Photos from the image-classification dataset "CNN---Klasifikasi-Telur" in the GitHub repository Yusufislam7/CNN---Klasifikasi-Telur. Its 3 classes are: arab chicken, horn chicken, kampung chicken.

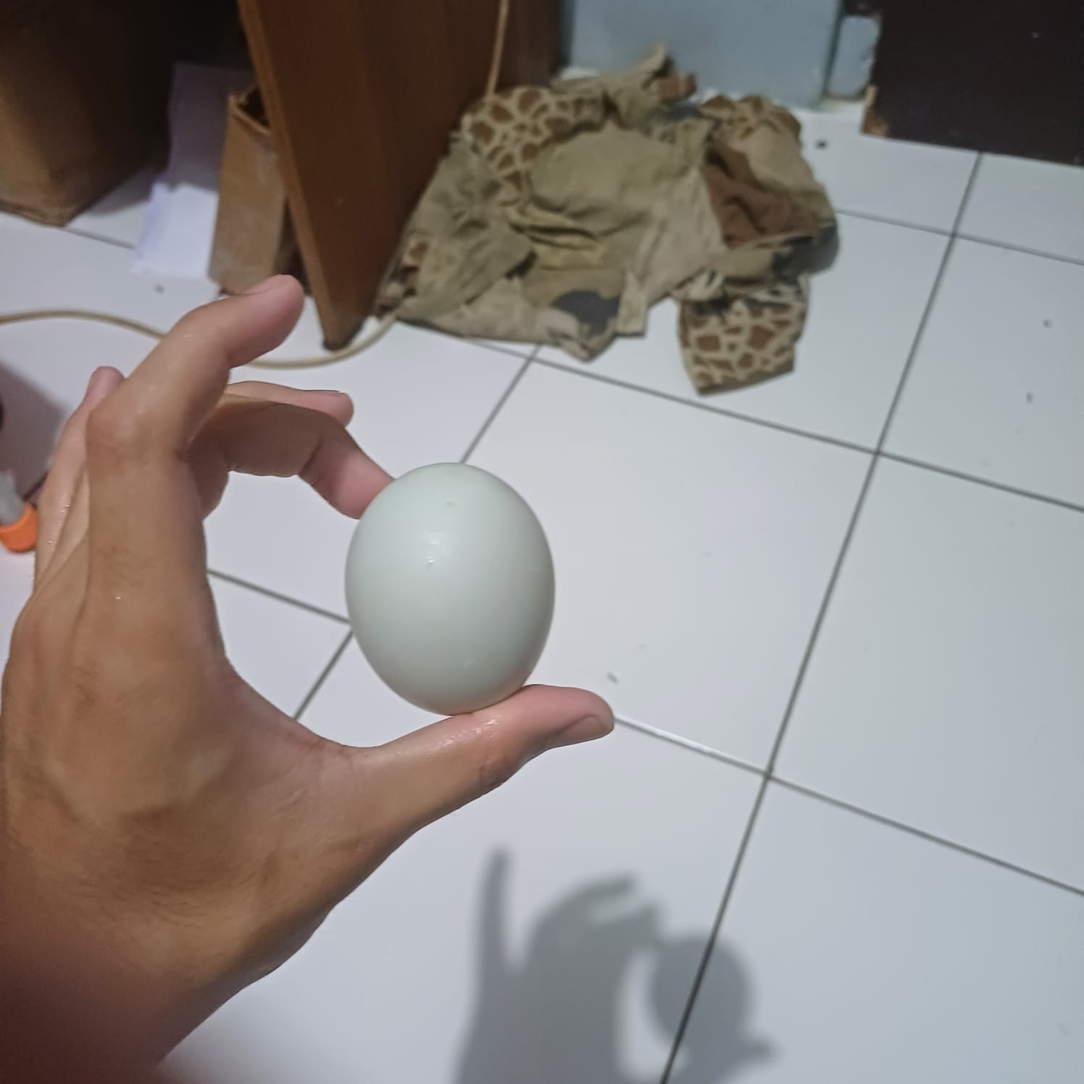
Label: arab chicken

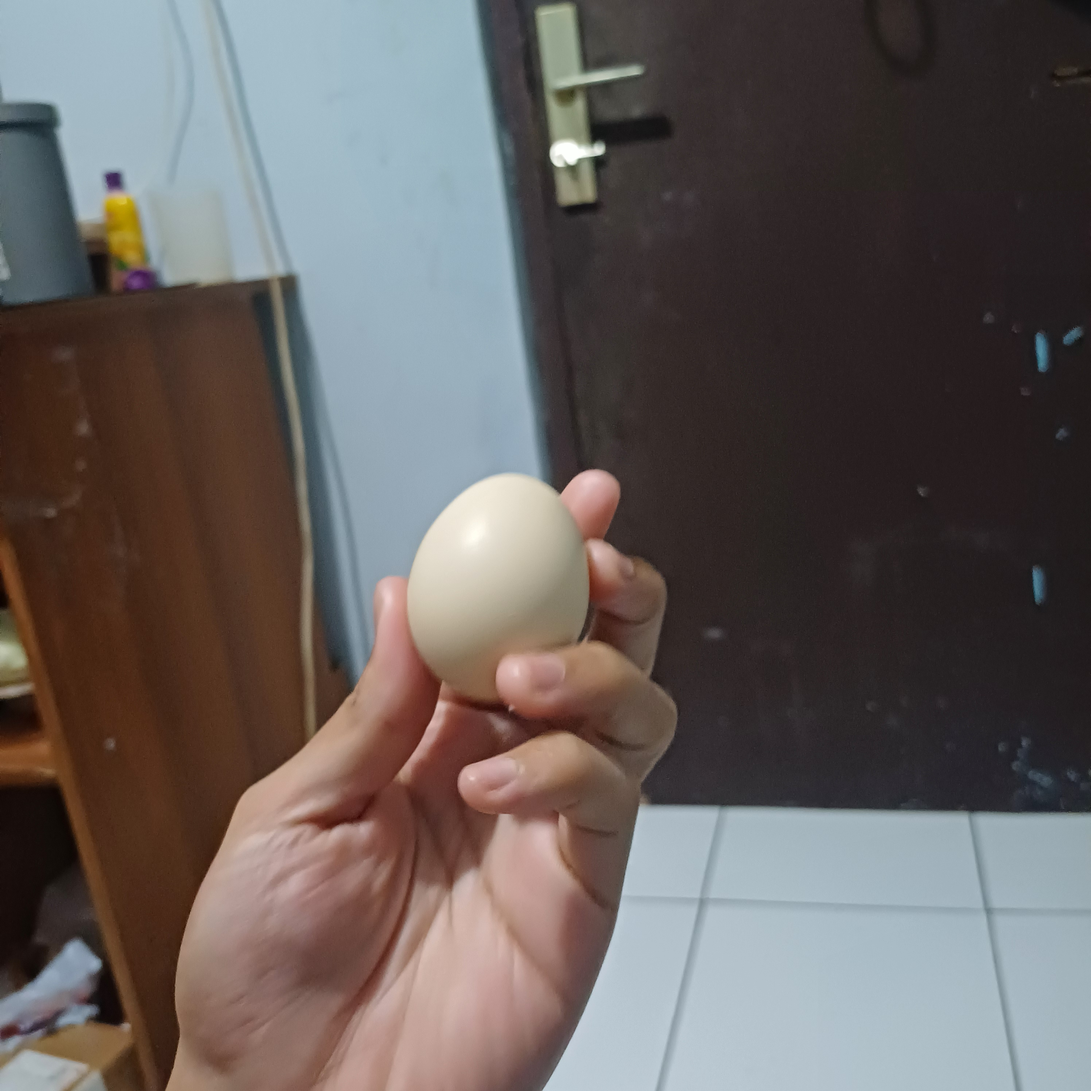
Label: kampung chicken

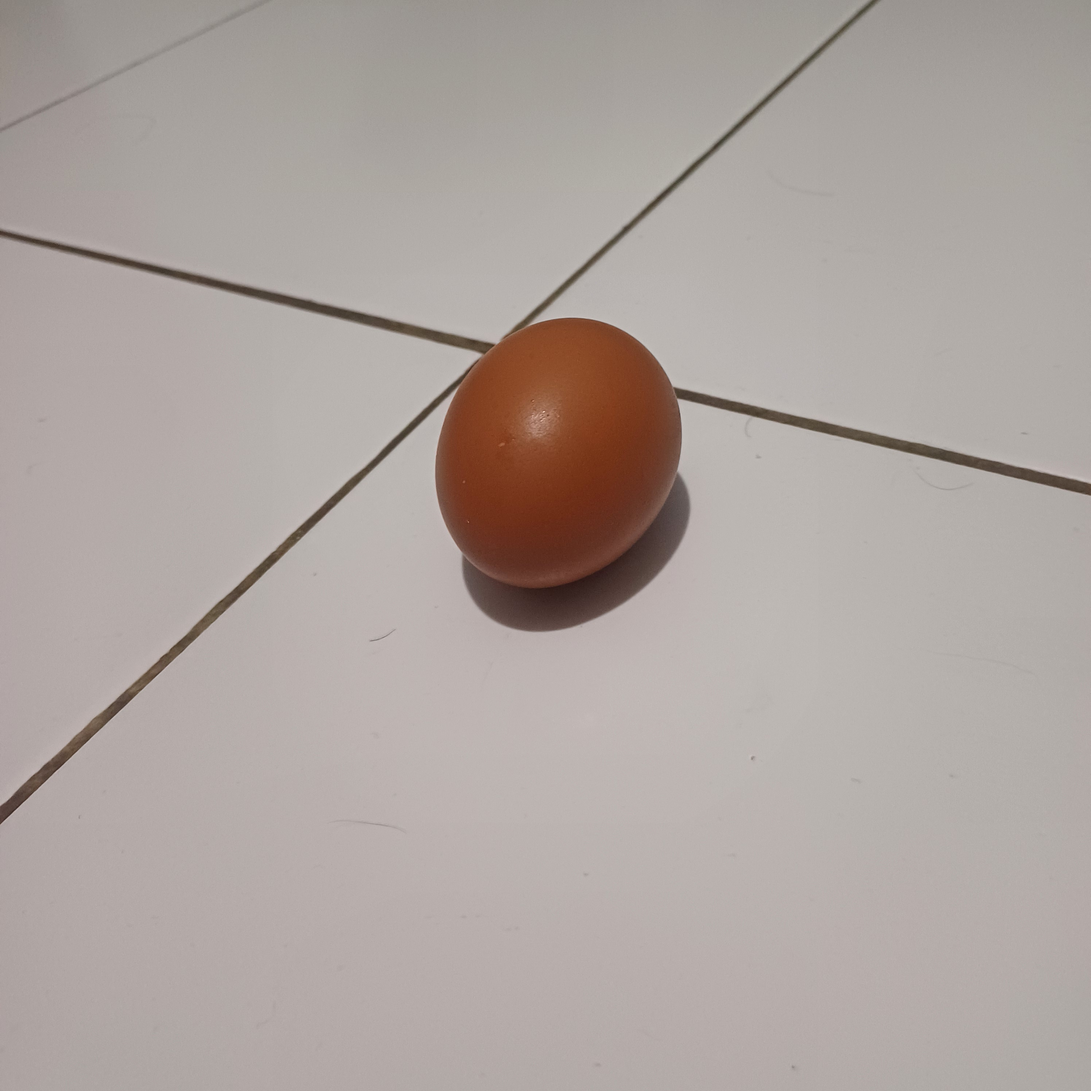
Label: horn chicken

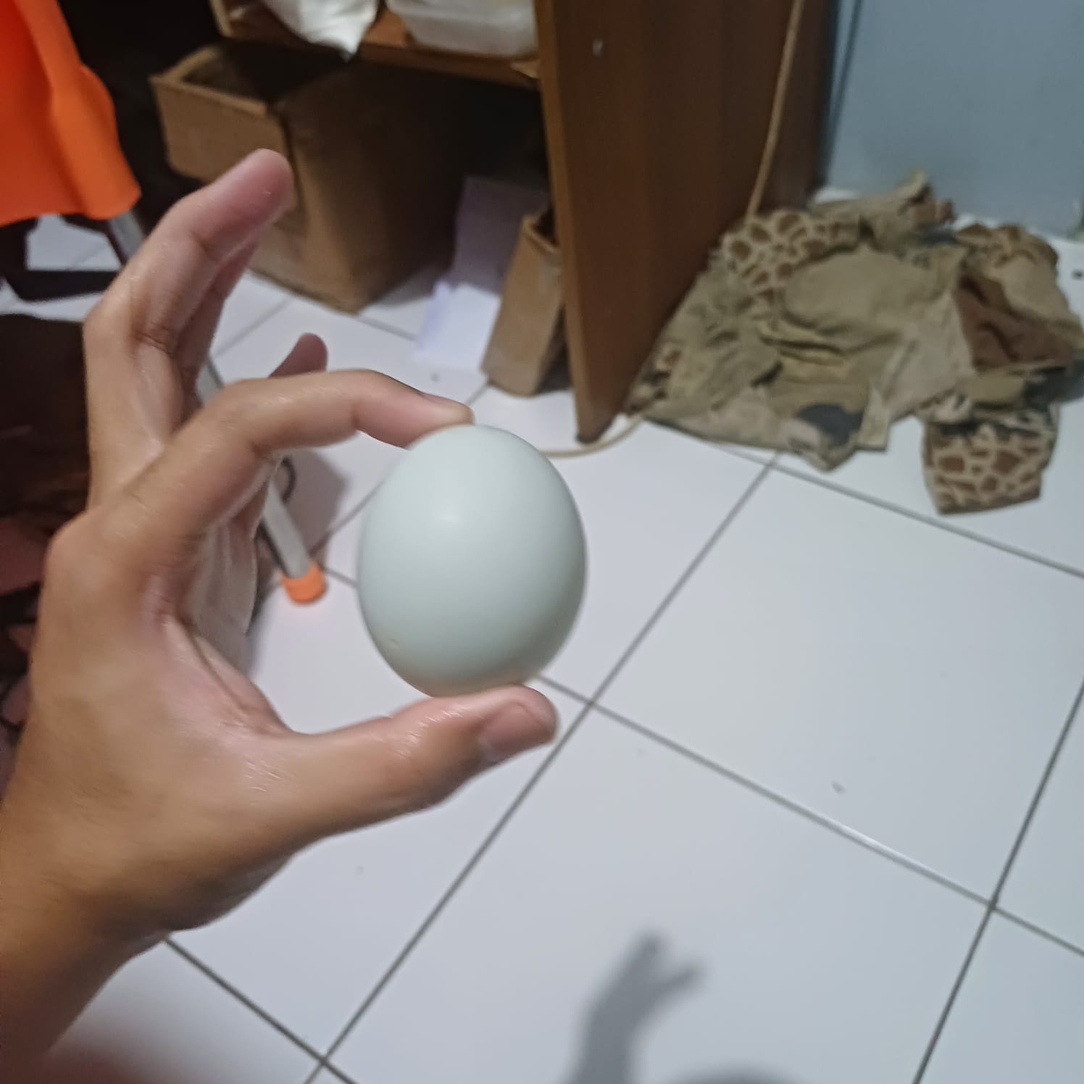
Label: arab chicken

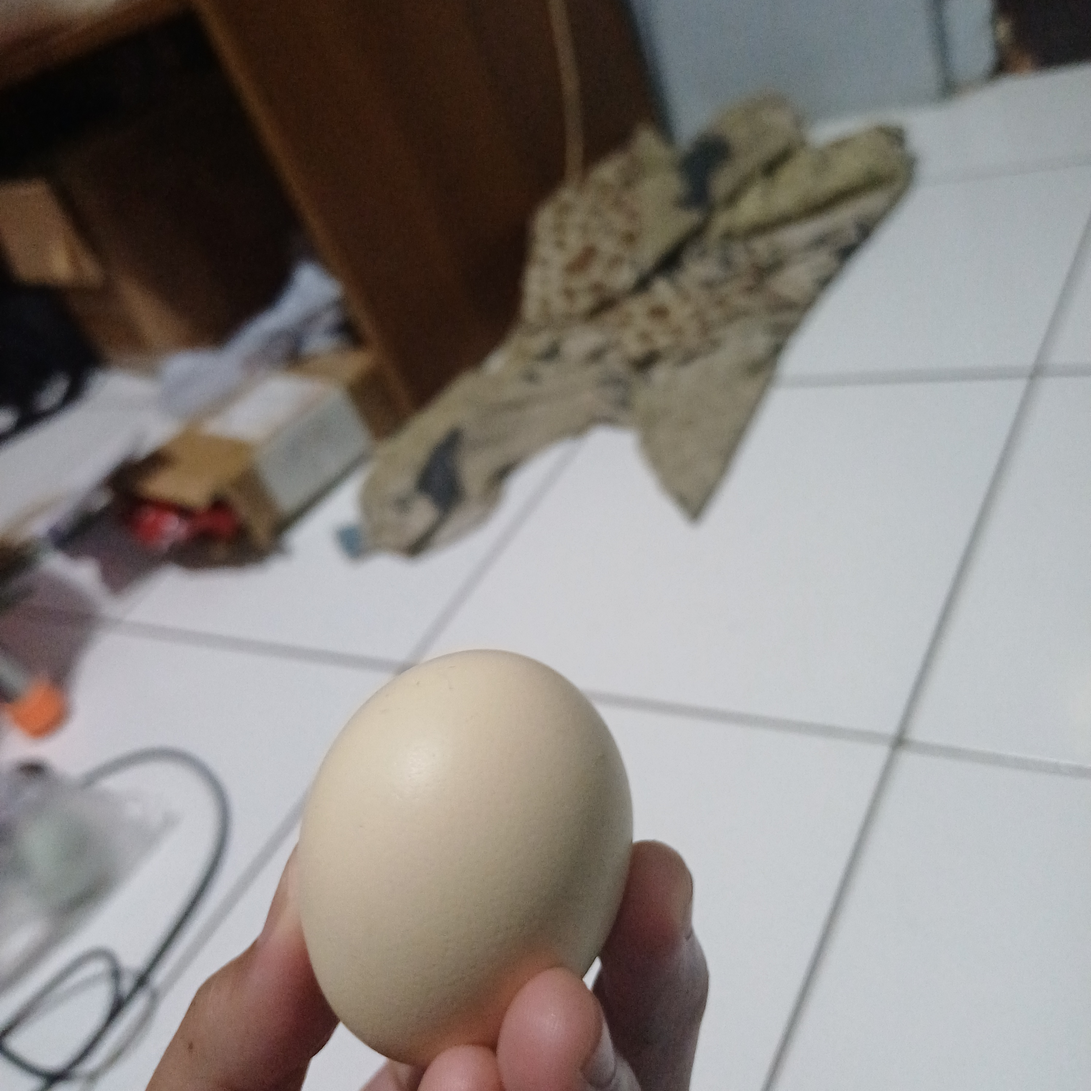
Label: kampung chicken

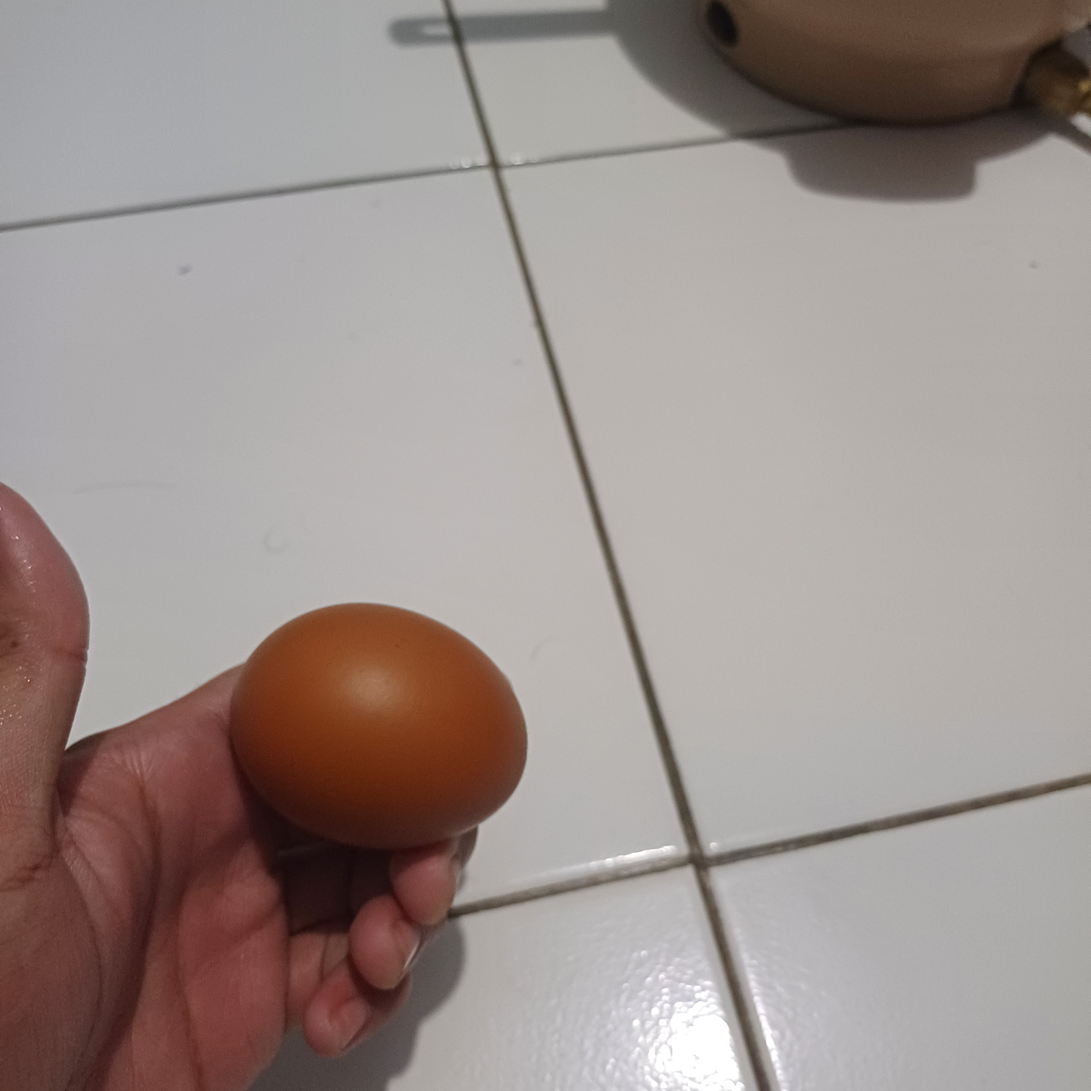
Label: horn chicken
